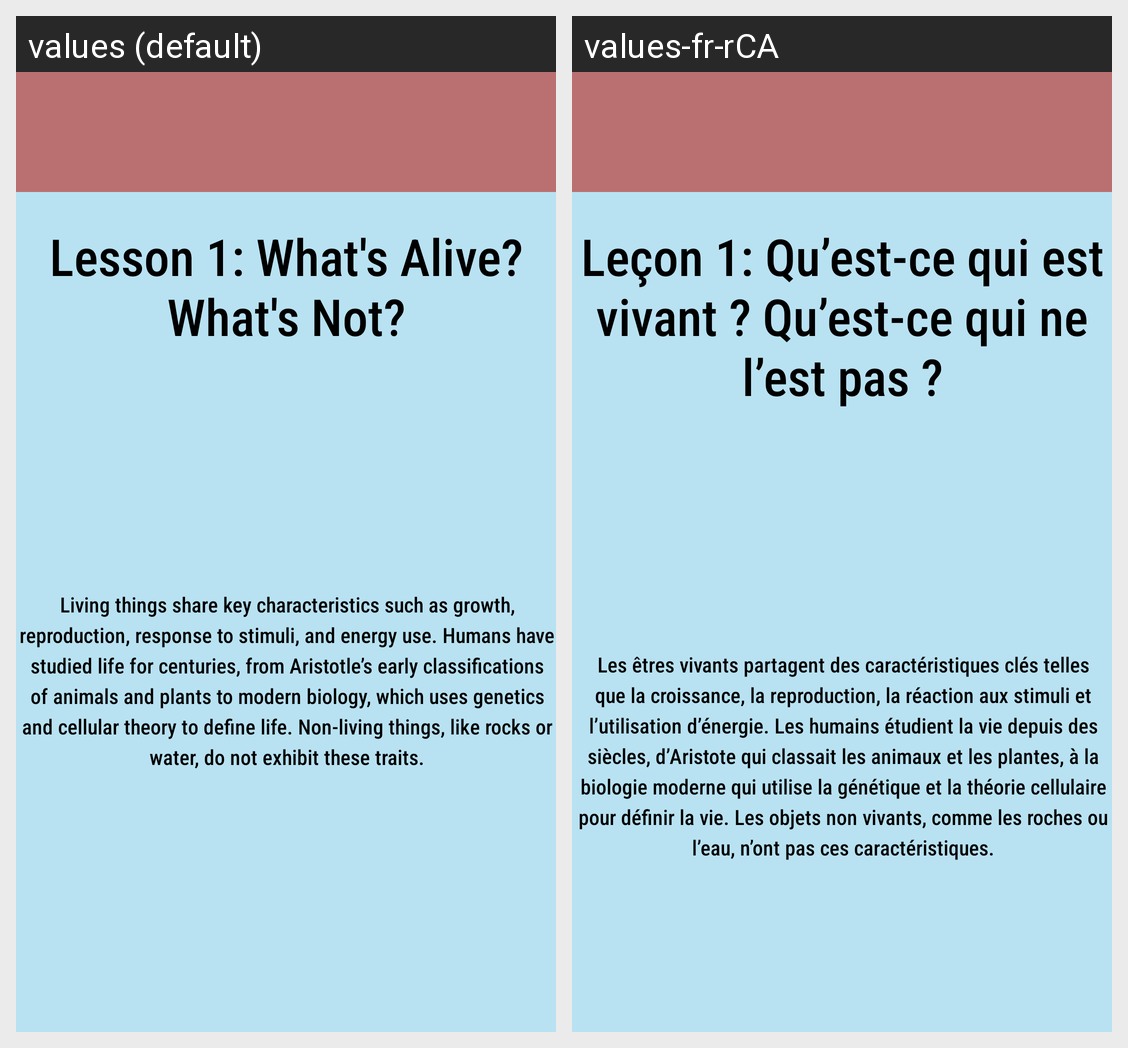

Translations of the strings shown on this Android screen, per locale in the grid:
Android screen res/layout/activity_science_l1.xml rendered under 2 locales, left to right: values (default), values-fr-rCA. Device: Nexus 5 (rendered at 1080×1920; each locale shown at half size, 540×960, under a caption strip naming it); theme Theme.CP470Project.
Strings drawn on this screen, with the default value and each locale's value (text and hints the layout hard-codes, and strings that could not be matched under every locale, appear in the picture but are not listed):

activityScienceL1TextTitle
  values: Lesson 1: What's Alive? What's Not?
  values-fr-rCA: Leçon 1: Qu’est-ce qui est vivant ? Qu’est-ce qui ne l’est pas ?

activityScienceL1Textbox
  values: Living things share key characteristics such as growth, reproduction, response to stimuli, and energy use. Humans have studied life for centuries, from Aristotle’s early classifications of animals and plants to modern biology, which uses genetics and cellular theory to define life. Non-living things, like rocks or water, do not exhibit these traits.
  values-fr-rCA: Les êtres vivants partagent des caractéristiques clés telles que la croissance, la reproduction, la réaction aux stimuli et l’utilisation d’énergie. Les humains étudient la vie depuis des siècles, d’Aristote qui classait les animaux et les plantes, à la biologie moderne qui utilise la génétique et la théorie cellulaire pour définir la vie. Les objets non vivants, comme les roches ou l’eau, n’ont …[clipped]
